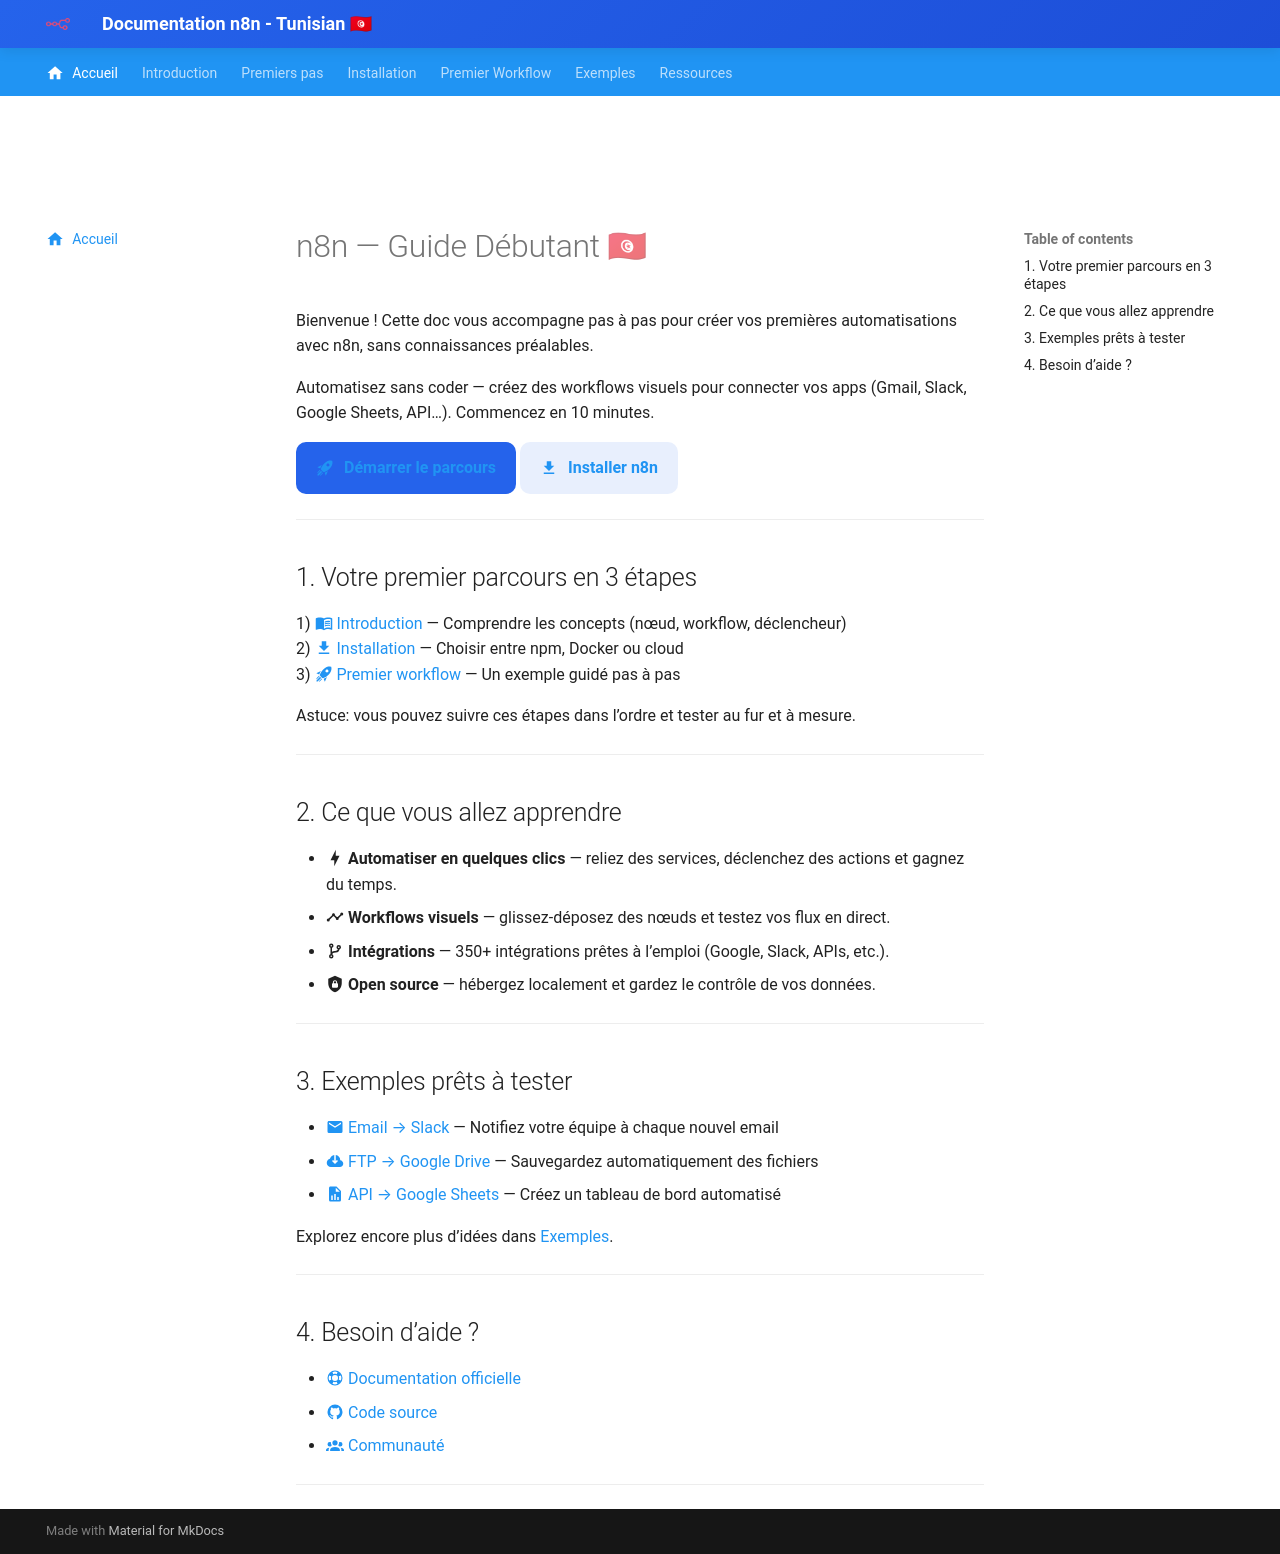

repository: louatizine/Document · page: index.html · generator: mkdocs

---
icon: material/home
---

# n8n — Guide Débutant 🇹🇳

Bienvenue ! Cette doc vous accompagne pas à pas pour créer vos premières automatisations avec n8n, sans connaissances préalables.

Automatisez sans coder — créez des workflows visuels pour connecter vos apps (Gmail, Slack, Google Sheets, API…). Commencez en 10 minutes.

[:material-rocket-launch: Démarrer le parcours](introduction.md){ .btn .btn-primary }
[:material-download: Installer n8n](installation.md){ .btn .btn-ghost }

---

## 1. Votre premier parcours en 3 étapes

1) [:material-book-open-variant: Introduction](introduction.md) — Comprendre les concepts (nœud, workflow, déclencheur)  
2) [:material-download: Installation](installation.md) — Choisir entre npm, Docker ou cloud  
3) [:material-rocket-launch: Premier workflow](first-workflow.md) — Un exemple guidé pas à pas

Astuce: vous pouvez suivre ces étapes dans l’ordre et tester au fur et à mesure.

---

## 2. Ce que vous allez apprendre

- :material-lightning-bolt: **Automatiser en quelques clics** — reliez des services, déclenchez des actions et gagnez du temps.
- :material-chart-timeline-variant: **Workflows visuels** — glissez-déposez des nœuds et testez vos flux en direct.
- :material-source-branch: **Intégrations** — 350+ intégrations prêtes à l’emploi (Google, Slack, APIs, etc.).
- :material-shield-lock: **Open source** — hébergez localement et gardez le contrôle de vos données.

---

## 3. Exemples prêts à tester

- [:material-email: Email → Slack](examples.md) — Notifiez votre équipe à chaque nouvel email  
- [:material-cloud-download: FTP → Google Drive](examples.md) — Sauvegardez automatiquement des fichiers  
- [:material-file-chart: API → Google Sheets](examples.md) — Créez un tableau de bord automatisé

Explorez encore plus d’idées dans [Exemples](examples.md).

---

## 4. Besoin d’aide ?

- [:material-lifebuoy: Documentation officielle](https://docs.n8n.io)  
- [:material-github: Code source](https://github.com/n8n-io/n8n)  
- [:material-account-group: Communauté](https://community.n8n.io)

---
